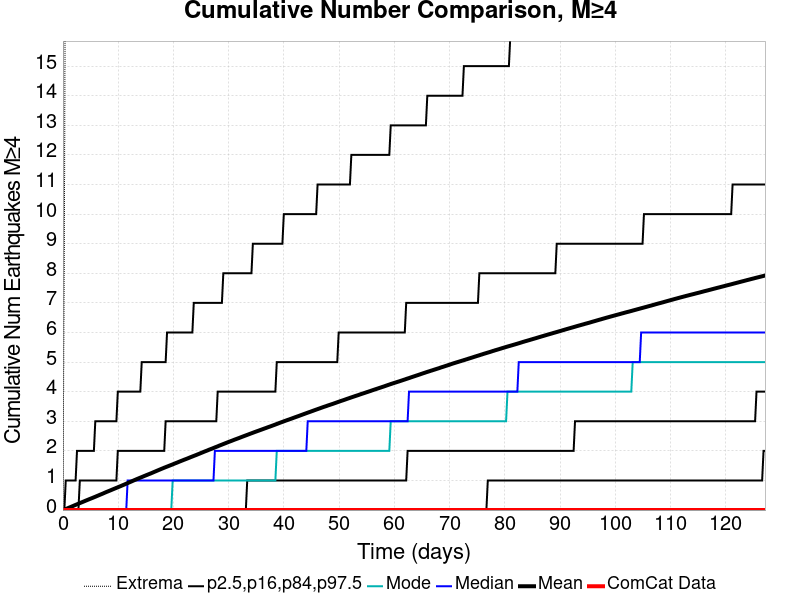

The table this chart was drawn from, first rows:
Time (days), ComCat Data, Simulation Mean, Simulation Median, Simulation Mode, Simulation Minimum, Simulation Maximum, 2.5 %-ile, 16 %-ile, 84 %-ile, 97.5 %-ile
0.0, 0.0, 0.0, 0.0, 0.0, 0.0, 0.0, 0.0, 0.0, 0.0, 0.0
0.2547, 0.0, 0.01751, 0.0, 0.0, 0.0, 9.0, 0.0, 0.0, 0.0, 0.0
0.5094, 0.0, 0.03553, 0.0, 0.0, 0.0, 23.0, 0.0, 0.0, 0.0, 1.0
0.7641, 0.0, 0.05388, 0.0, 0.0, 0.0, 26.0, 0.0, 0.0, 0.0, 1.0
1.019, 0.0, 0.07359, 0.0, 0.0, 0.0, 40.0, 0.0, 0.0, 0.0, 1.0
1.274, 0.0, 0.09369, 0.0, 0.0, 0.0, 50.0, 0.0, 0.0, 0.0, 1.0
1.528, 0.0, 0.1132, 0.0, 0.0, 0.0, 57.0, 0.0, 0.0, 0.0, 1.0
1.783, 0.0, 0.1341, 0.0, 0.0, 0.0, 64.0, 0.0, 0.0, 0.0, 1.0
2.038, 0.0, 0.1545, 0.0, 0.0, 0.0, 79.0, 0.0, 0.0, 0.0, 1.0
2.292, 0.0, 0.1746, 0.0, 0.0, 0.0, 88.0, 0.0, 0.0, 0.0, 1.0
2.547, 0.0, 0.1943, 0.0, 0.0, 0.0, 95.0, 0.0, 0.0, 0.0, 2.0
2.802, 0.0, 0.2142, 0.0, 0.0, 0.0, 98.0, 0.0, 0.0, 0.0, 2.0
3.057, 0.0, 0.2349, 0.0, 0.0, 0.0, 102.0, 0.0, 0.0, 1.0, 2.0
3.311, 0.0, 0.2543, 0.0, 0.0, 0.0, 110.0, 0.0, 0.0, 1.0, 2.0
3.566, 0.0, 0.2741, 0.0, 0.0, 0.0, 115.0, 0.0, 0.0, 1.0, 2.0
3.821, 0.0, 0.2939, 0.0, 0.0, 0.0, 116.0, 0.0, 0.0, 1.0, 2.0
4.075, 0.0, 0.3143, 0.0, 0.0, 0.0, 117.0, 0.0, 0.0, 1.0, 2.0
4.33, 0.0, 0.3333, 0.0, 0.0, 0.0, 119.0, 0.0, 0.0, 1.0, 2.0
4.585, 0.0, 0.3532, 0.0, 0.0, 0.0, 121.0, 0.0, 0.0, 1.0, 2.0
4.84, 0.0, 0.3728, 0.0, 0.0, 0.0, 122.0, 0.0, 0.0, 1.0, 2.0
5.094, 0.0, 0.3919, 0.0, 0.0, 0.0, 124.0, 0.0, 0.0, 1.0, 2.0
5.349, 0.0, 0.4107, 0.0, 0.0, 0.0, 125.0, 0.0, 0.0, 1.0, 2.0
5.604, 0.0, 0.4302, 0.0, 0.0, 0.0, 125.0, 0.0, 0.0, 1.0, 2.0
5.858, 0.0, 0.4498, 0.0, 0.0, 0.0, 126.0, 0.0, 0.0, 1.0, 3.0
6.113, 0.0, 0.4698, 0.0, 0.0, 0.0, 126.0, 0.0, 0.0, 1.0, 3.0
6.368, 0.0, 0.4901, 0.0, 0.0, 0.0, 126.0, 0.0, 0.0, 1.0, 3.0
6.623, 0.0, 0.5102, 0.0, 0.0, 0.0, 126.0, 0.0, 0.0, 1.0, 3.0
6.877, 0.0, 0.5302, 0.0, 0.0, 0.0, 127.0, 0.0, 0.0, 1.0, 3.0
7.132, 0.0, 0.5496, 0.0, 0.0, 0.0, 129.0, 0.0, 0.0, 1.0, 3.0
7.387, 0.0, 0.5705, 0.0, 0.0, 0.0, 132.0, 0.0, 0.0, 1.0, 3.0
7.641, 0.0, 0.5916, 0.0, 0.0, 0.0, 134.0, 0.0, 0.0, 1.0, 3.0
7.896, 0.0, 0.6118, 0.0, 0.0, 0.0, 134.0, 0.0, 0.0, 1.0, 3.0
8.151, 0.0, 0.6313, 0.0, 0.0, 0.0, 136.0, 0.0, 0.0, 1.0, 3.0
8.406, 0.0, 0.6508, 0.0, 0.0, 0.0, 138.0, 0.0, 0.0, 1.0, 3.0
8.66, 0.0, 0.67, 0.0, 0.0, 0.0, 138.0, 0.0, 0.0, 1.0, 3.0
8.915, 0.0, 0.6905, 0.0, 0.0, 0.0, 139.0, 0.0, 0.0, 1.0, 3.0
9.17, 0.0, 0.7105, 0.0, 0.0, 0.0, 139.0, 0.0, 0.0, 1.0, 3.0
9.424, 0.0, 0.73, 0.0, 0.0, 0.0, 140.0, 0.0, 0.0, 1.0, 3.0
9.679, 0.0, 0.7495, 0.0, 0.0, 0.0, 140.0, 0.0, 0.0, 1.0, 3.0
9.934, 0.0, 0.7698, 0.0, 0.0, 0.0, 141.0, 0.0, 0.0, 2.0, 4.0
10.19, 0.0, 0.7894, 0.0, 0.0, 0.0, 141.0, 0.0, 0.0, 2.0, 4.0
10.44, 0.0, 0.8085, 0.0, 0.0, 0.0, 141.0, 0.0, 0.0, 2.0, 4.0
10.7, 0.0, 0.8293, 0.0, 0.0, 0.0, 141.0, 0.0, 0.0, 2.0, 4.0
10.95, 0.0, 0.8496, 0.0, 0.0, 0.0, 141.0, 0.0, 0.0, 2.0, 4.0
11.21, 0.0, 0.8696, 0.0, 0.0, 0.0, 145.0, 0.0, 0.0, 2.0, 4.0
11.46, 0.0, 0.8911, 0.0, 0.0, 0.0, 145.0, 0.0, 0.0, 2.0, 4.0
11.72, 0.0, 0.9114, 1.0, 0.0, 0.0, 145.0, 0.0, 0.0, 2.0, 4.0
11.97, 0.0, 0.9318, 1.0, 0.0, 0.0, 145.0, 0.0, 0.0, 2.0, 4.0
12.23, 0.0, 0.9521, 1.0, 0.0, 0.0, 145.0, 0.0, 0.0, 2.0, 4.0
12.48, 0.0, 0.9733, 1.0, 0.0, 0.0, 145.0, 0.0, 0.0, 2.0, 4.0
12.74, 0.0, 0.9945, 1.0, 0.0, 0.0, 146.0, 0.0, 0.0, 2.0, 4.0
12.99, 0.0, 1.015, 1.0, 0.0, 0.0, 147.0, 0.0, 0.0, 2.0, 4.0
13.25, 0.0, 1.036, 1.0, 0.0, 0.0, 148.0, 0.0, 0.0, 2.0, 4.0
13.5, 0.0, 1.056, 1.0, 0.0, 0.0, 149.0, 0.0, 0.0, 2.0, 4.0
13.75, 0.0, 1.075, 1.0, 0.0, 0.0, 149.0, 0.0, 0.0, 2.0, 4.0
14.01, 0.0, 1.095, 1.0, 0.0, 0.0, 149.0, 0.0, 0.0, 2.0, 4.0
14.26, 0.0, 1.114, 1.0, 0.0, 0.0, 150.0, 0.0, 0.0, 2.0, 5.0
14.52, 0.0, 1.134, 1.0, 0.0, 0.0, 150.0, 0.0, 0.0, 2.0, 5.0
14.77, 0.0, 1.154, 1.0, 0.0, 0.0, 150.0, 0.0, 0.0, 2.0, 5.0
15.03, 0.0, 1.173, 1.0, 0.0, 0.0, 150.0, 0.0, 0.0, 2.0, 5.0
... 440 more rows
